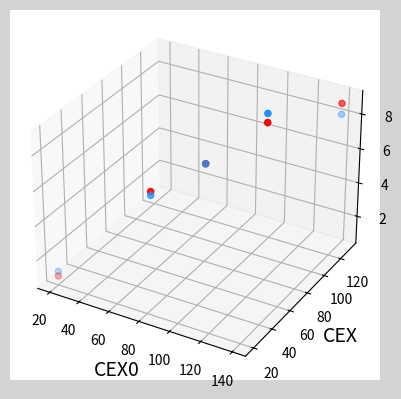

Reproduce this figure in Python.
import numpy as np
from matplotlib import pyplot as plt
from scipy.optimize import curve_fit


def r2(x, y):
    x_mean = np.mean(x)
    y_mean = np.mean(y)
    r2 = np.sum(np.multiply(x - x_mean, y - y_mean)) ** 2 / np.sum(np.power(x - x_mean, 2)) / np.sum(
        np.power(y - y_mean, 2))
    return r2


def f_fit(X, a, b):
    return ((100 * b * X[:, 1]) * 0.05) / (100 + a * X[:, 0] + (b - a) * X[:, 1])


x = np.array([20.49462888,
              60.22977019,
              83.04285454,
              108.9096476,
              139.6265276,
              ])
z = np.array([19.55595904,
              55.03897975,
              76.68262453,
              100.6623237,
              130.877381,
              ])
X = np.c_[x, z]
y = np.array([0.938669842,
              5.190790447,
              6.360230012,
              8.247323918,
              8.749146564,
              ])
# p_fit是拟合系数 p_fit[0]是a p_fit[1]是b，如果参数多了依次类推,p0是他们的数量级差别
p_fit, pcov = curve_fit(f_fit, X, y, p0=(1, 100), maxfev=10000)
print('Correlation coefficients:')
print('p_fit', p_fit)
# print('pcov', pcov)
y_hat = f_fit(X, p_fit[0], p_fit[1])
print('y_hat', y_hat)
print('r2_score:', r2(y_hat, y))
# print(np.corrcoef(y_hat, y))

# ax = plt.gca()
# ax.spines['bottom'].set_position(('data', 0))
# ax.spines['left'].set_position(('data', 0))

# plt.plot(X, y, 'g', label='Original Values')
# # plt.plot(x, f(x), 'g', label='Original Curve')
# plt.plot(X, y_hat, 'r', label='Fitting Curve')
# plt.xlabel('x')
# plt.ylabel('y')
# plt.legend(loc=4)
# plt.title('scipy fitting')
# plt.show()

"""
三维线框图
"""
import numpy as np
import matplotlib.pyplot as plt
from mpl_toolkits.mplot3d import axes3d

# 给y升级一个维度
y = y[np.newaxis, :]
y_hat = y_hat[np.newaxis, :]

flg = plt.figure('Wireframe', facecolor='lightgray')
# flg1 = plt.figure('Wireframe', facecolor='lightgray')
# ax3d1 = flg1.add_subplot(projection='3d')
# ax3d = mp.gca(projection='3d')
ax3d = flg.add_subplot(projection='3d')
ax3d.set_xlabel('CEX0', fontsize=14)
ax3d.set_ylabel('CEX', fontsize=14)
ax3d.set_zlabel('Y', fontsize=14)
# ax3d.plot_wireframe(X[:, 0], X[:, 1], y, rstride=10,
#                     cstride=10, color='dodgerblue')
# ax3d.plot_wireframe(X[:, 0], X[:, 1], y_hat, rstride=10,
#                     cstride=10, color='red',label='dodgerblue')
ax3d.scatter(X[:, 0], X[:, 1], y_hat, color='dodgerblue',label='dodgerblue')
ax3d.scatter(X[:, 0], X[:, 1], y, color='red',label='dodgerblue')
# ax3d.scatter(x,y,8,zdir='Y',c='black')
plt.show()
# plt.savefig('pic.jpg')
